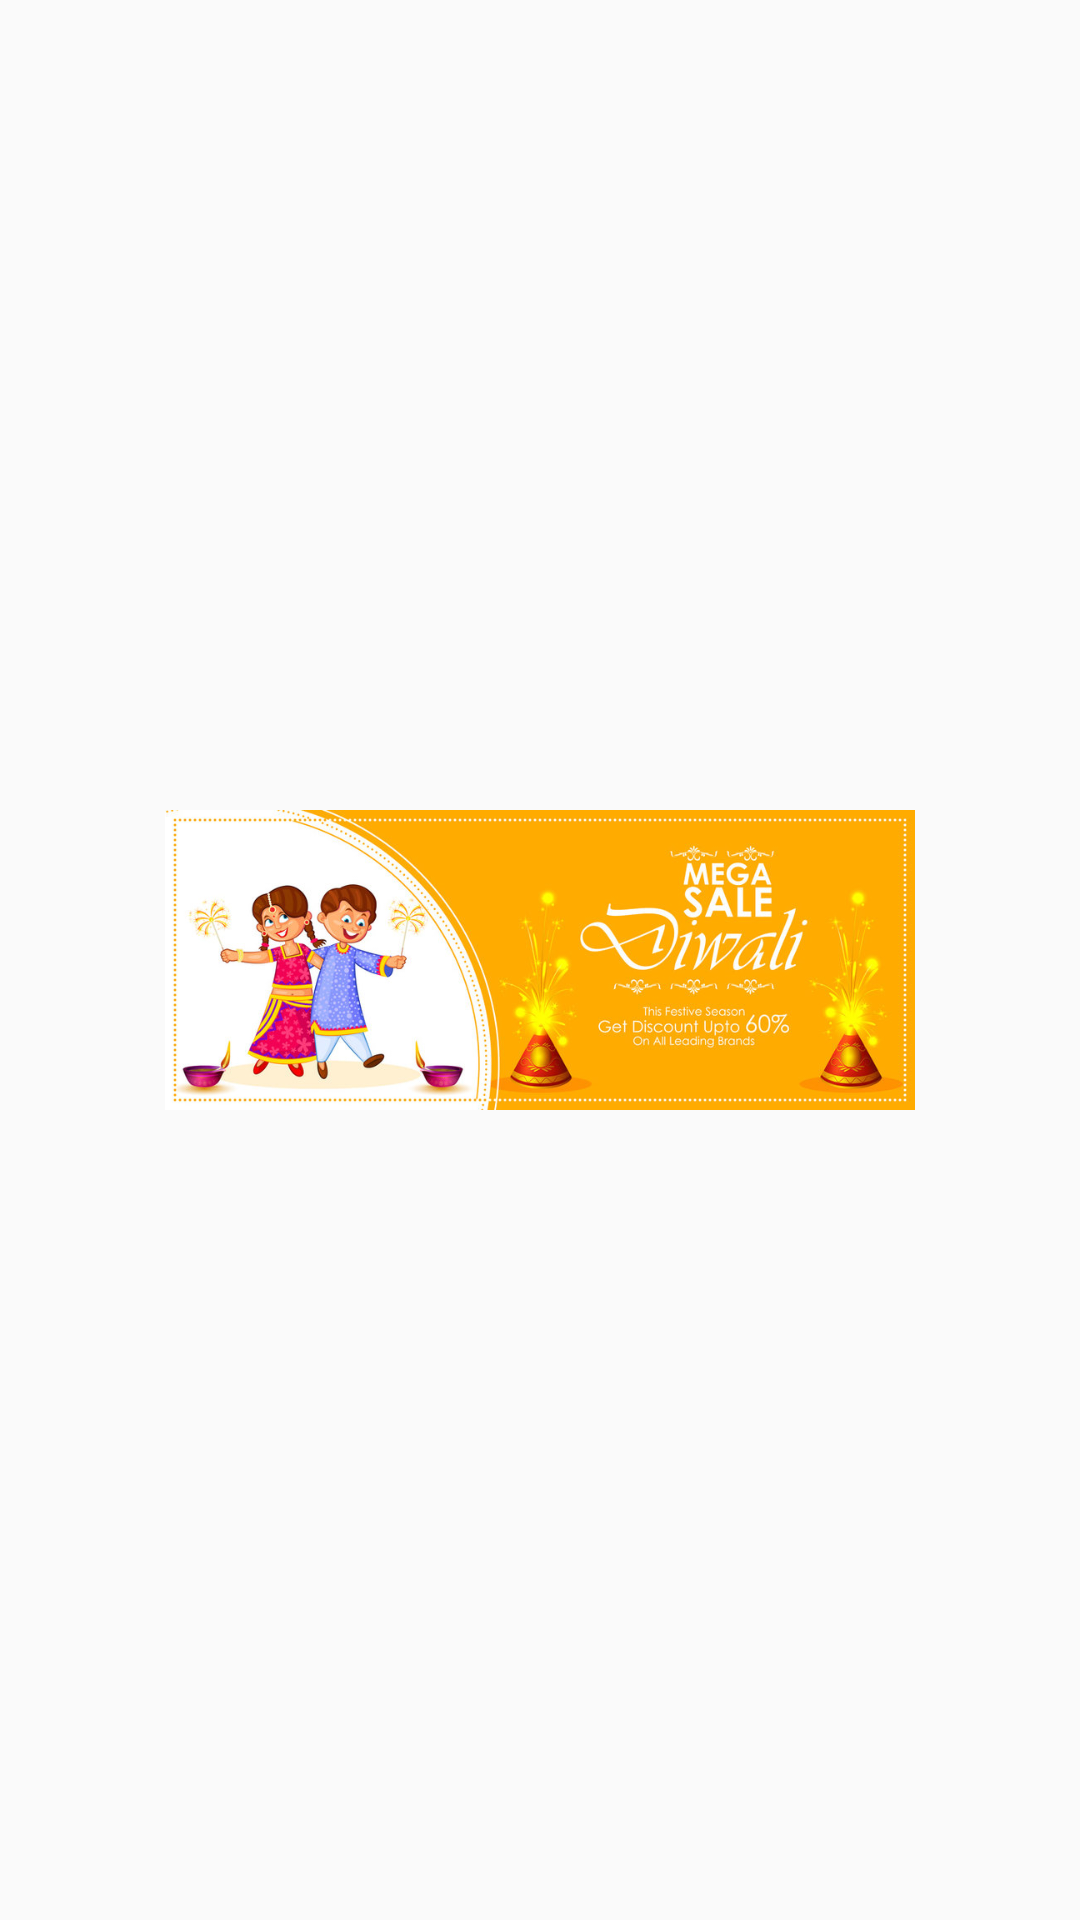

Layout XML and referenced resources for this Android screen:
<!-- AndroidManifest.xml: application theme Theme.SafeShop -->
<!-- res/layout/strip_add_layout.xml -->
<?xml version="1.0" encoding="utf-8"?>
<androidx.constraintlayout.widget.ConstraintLayout xmlns:android="http://schemas.android.com/apk/res/android"
    xmlns:app="http://schemas.android.com/apk/res-auto"
    android:id="@+id/strip_add_container"
    android:elevation="3dp"
    xmlns:tools="http://schemas.android.com/tools"
    android:layout_width="match_parent"
    android:layout_height="wrap_content">

    <ImageView
        android:id="@+id/strip_add_image"
        android:layout_width="match_parent"
        android:layout_height="100dp"
        android:scaleType="fitCenter"
        app:layout_constraintBottom_toBottomOf="parent"
        app:layout_constraintEnd_toEndOf="parent"
        app:layout_constraintStart_toStartOf="parent"
        app:layout_constraintTop_toTopOf="parent"
        app:srcCompat="@drawable/banner"/>

</androidx.constraintlayout.widget.ConstraintLayout>
<!-- resources referenced by this layout -->
<resources>
  <!-- drawable banner: jpg bitmap (drawable, 99537 bytes) -->
  <style name="Theme.SafeShop" parent="Theme.AppCompat.DayNight.NoActionBar">
          
          <item name="colorPrimary">@color/purple_500</item>
          <item name="colorPrimaryVariant">@color/purple_700</item>
          <item name="colorOnPrimary">@color/white</item>
          
          <item name="colorSecondary">@color/teal_200</item>
          <item name="colorSecondaryVariant">@color/teal_700</item>
          <item name="colorOnSecondary">@color/black</item>
          
          <item name="android:statusBarColor" tools:targetApi="l">?attr/colorPrimaryVariant</item>
          
      </style>
  <color name="purple_500">#FF6200EE</color>
  <color name="purple_700">#FF3700B3</color>
  <color name="white">#FFFFFFFF</color>
  <color name="teal_200">#FF03DAC5</color>
  <color name="teal_700">#FF018786</color>
  <color name="black">#FF000000</color>
</resources>
